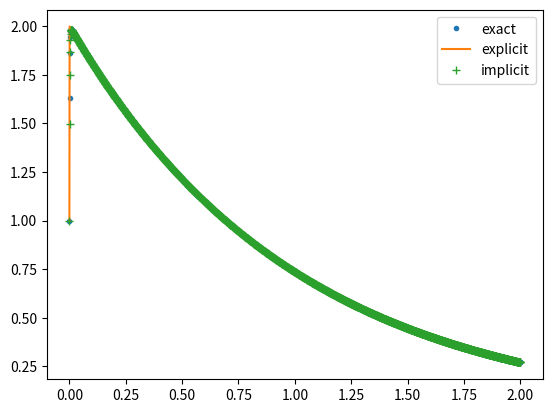
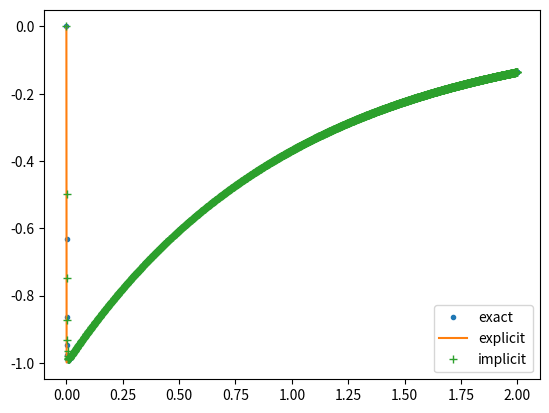

Recreate these plots in Python, in order.
#!/usr/bin/python
import numpy as np
import matplotlib.pyplot as plt
from scipy.integrate import odeint
from math import *

# Matrices
a=np.array([[998,1998],[-999,-1999]])
i=np.identity(2)

# Initial conditions
ye=np.array([[1],[0]])
yi=np.array([[1],[0]])

# Starting time and timestep (currently chosen within the stability region of
# the explicit method)
t=0
dt=0.001
#dt=0.002

Nsteps = np.ceil(2/dt)
tvec = []
ex1vec = []
ex2vec = []
ye1vec = []
ye2vec = []
yi1vec = []
yi2vec = []

while t<2:

    # Print solutions and exact solution
    ex1=2*exp(-t)-exp(-1000*t)
    ex2=-exp(-t)+exp(-1000*t)

    tvec.append(t) 
    ex1vec.append(ex1)
    ex2vec.append(ex2)
    ye1vec.append(ye[0,0])
    ye2vec.append(ye[1,0])
    yi1vec.append(yi[0,0])
    yi2vec.append(yi[1,0])

    # Explicit step
    ye=ye+dt*np.dot(a,ye)

    # Implicit step
    yi=np.linalg.solve(i-dt*a,yi)

    t+=dt

# Plot the results
plt.plot(tvec,ex1vec,'.',tvec,ye1vec,'-',tvec,yi1vec,'+',)
plt.legend(['exact','explicit','implicit'],loc='best')
plt.show()

plt.figure()
plt.plot(tvec,ex2vec,'.',tvec,ye2vec,'-',tvec,yi2vec,'+',)
plt.legend(['exact','explicit','implicit'],loc='best')
plt.show()
